Labelled photos from "200", an image-classification folder in internet-of-production/microstructure-deep-generative-models. The possible labels are: fine grain 0, fine grain 1, fine grain 2, middle grain 3, middle grain 4, middle grain 5, coarse grain 6, coarse grain 7, coarse grain 8.

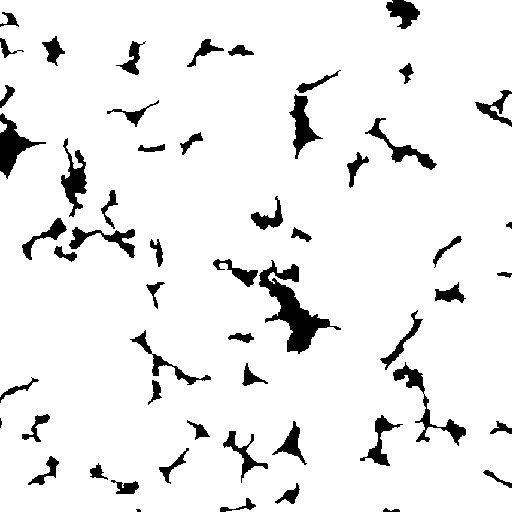
Label: fine grain 1

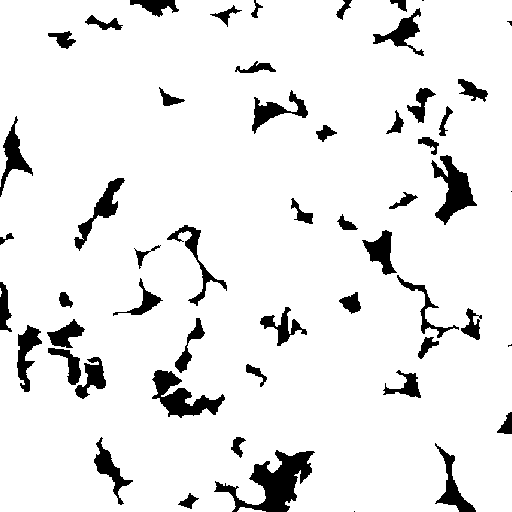
Label: middle grain 3

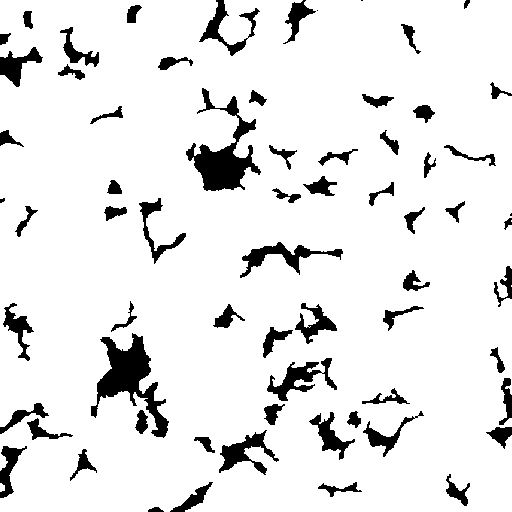
Label: fine grain 0

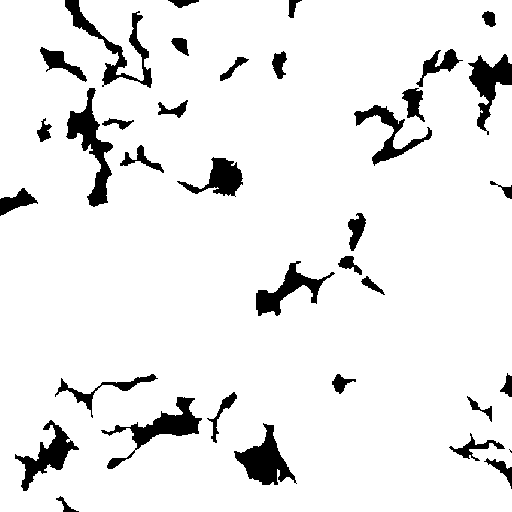
Label: coarse grain 7

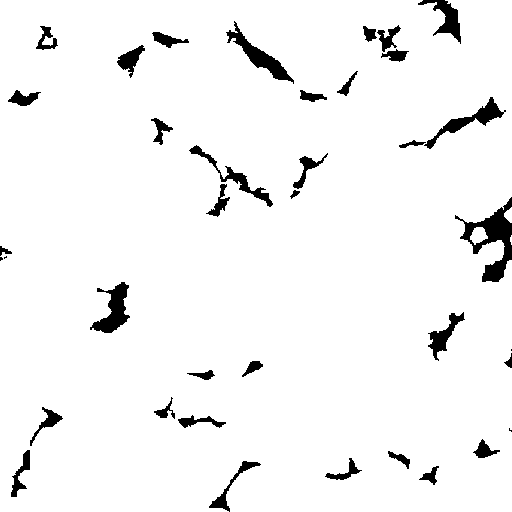
Label: middle grain 5

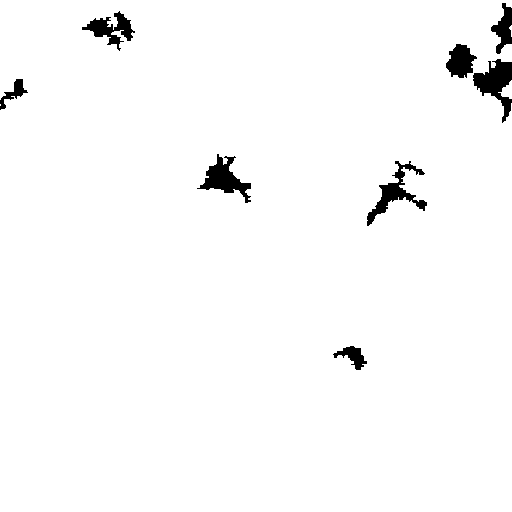
Label: coarse grain 8
